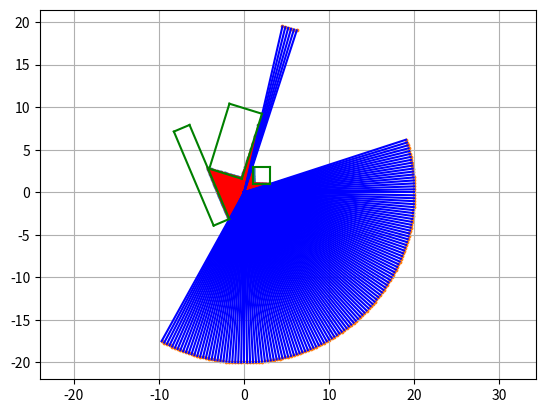

Write the Python code that produced this figure.
from dataclasses import dataclass
from typing import List
import numpy as np
import math
from math import sin, cos

def cross_2d(a: np.ndarray, b: np.ndarray) -> float:
    return a[0] * b[1] - b[0] * a[1]

@dataclass
class Edge:
    p0: np.ndarray
    p1: np.ndarray

class CollisionBox:
    points: List[np.ndarray]
    visibl_edges: List[Edge]

    def __init__(self, x, y, yaw, length, width):
        points = []
        points.append(np.array([+0.5 * length, +0.5 * width]))
        points.append(np.array([-0.5 * length, +0.5 * width]))
        points.append(np.array([-0.5 * length, -0.5 * width]))
        points.append(np.array([+0.5 * length, -0.5 * width]))

        rot = np.array([[cos(yaw), -sin(yaw)], [sin(yaw), cos(yaw)]])

        for i in range(4):
            points[i] = rot.dot(points[i]) + np.array([x, y])
        
        visible_edges = []
        for i in range(4):
            i_next = 0 if i ==3 else i + 1
            p0 = points[i]
            p1 = points[i_next]

            is_visible = cross_2d(p1 - p0, p0) > 0.0
            if is_visible:
                visible_edges.append(Edge(p0, p1))

        self.points = points
        self.visibl_edges = visible_edges 

    def distance(self, angle):
        assert angle < math.pi and angle > -math.pi
        v = np.array([cos(angle), sin(angle)])
        dist = np.inf
        for edge in self.visibl_edges:
            w = edge.p1 - edge.p0
            s, t = np.linalg.inv(np.stack([v, w]).T).dot(edge.p1)
            is_hit = (0.0 < t and t < 1.0) and s > 0.0
            if is_hit:
                dist = s
        return dist

    def visualize(self, fax):
        fig, ax = fax
        for i in range(4):
            i_next = 0 if i ==3 else i + 1
            p0 = self.points[i]
            p1 = self.points[i_next]
            ax.plot([p0[0], p1[0]], [p0[1], p1[1]], 'green')


@dataclass
class CollisionBoxes:
    boxes: List[CollisionBox]

    def distance(self, angle):
        dist_min = np.inf
        i_min = None
        for i in range(len(self.boxes)):
            box = self.boxes[i]
            dist = box.distance(angle)
            if dist == np.inf:
                continue
            if dist < dist_min:
                dist_min = dist
                i_min = i
        return dist_min


if __name__ == '__main__':
    box1 = CollisionBox(2., 2., 0., 2., 2.)
    box2 = CollisionBox(-1., 6., -0.3, 4., 8.)
    box3 = CollisionBox(-5., 2., +0.4, 2., 12.)
    boxes = CollisionBoxes([box1, box2, box3])

    boxes.distance(math.pi * 0.75)

    n_div = 360
    step = 2 * math.pi / n_div
    angle_zero = -math.pi + 1e-8
    points = []
    inf_points = []
    for i in range(n_div):
        angle = angle_zero + i * step
        dist = boxes.distance(angle)
        if math.isinf(dist):
            dist = 20.0
            inf_points.append(np.array([cos(angle) * dist, sin(angle) * dist]))
        else:
            points.append(np.array([cos(angle) * dist, sin(angle) * dist]))
    P_inf = np.array(inf_points)
    P = np.array(points)

    import matplotlib.pyplot as plt
    fig, ax = plt.subplots()
    if len(P) > 0:
        for p in P:
            ax.plot([0, p[0]], [0, p[1]], color='r')
        ax.scatter(P[:, 0], P[:, 1], s=3)

    if len(P_inf) > 0:
        for p in P_inf:
            ax.plot([0, p[0]], [0, p[1]], color='b')
        ax.scatter(P_inf[:, 0], P_inf[:, 1], s=3)

    for box in boxes.boxes:
        box.visualize((fig, ax))
    plt.xlim([-10, 10])
    plt.ylim([-10, 10])
    plt.grid()
    plt.axis('equal')
    plt.show()



